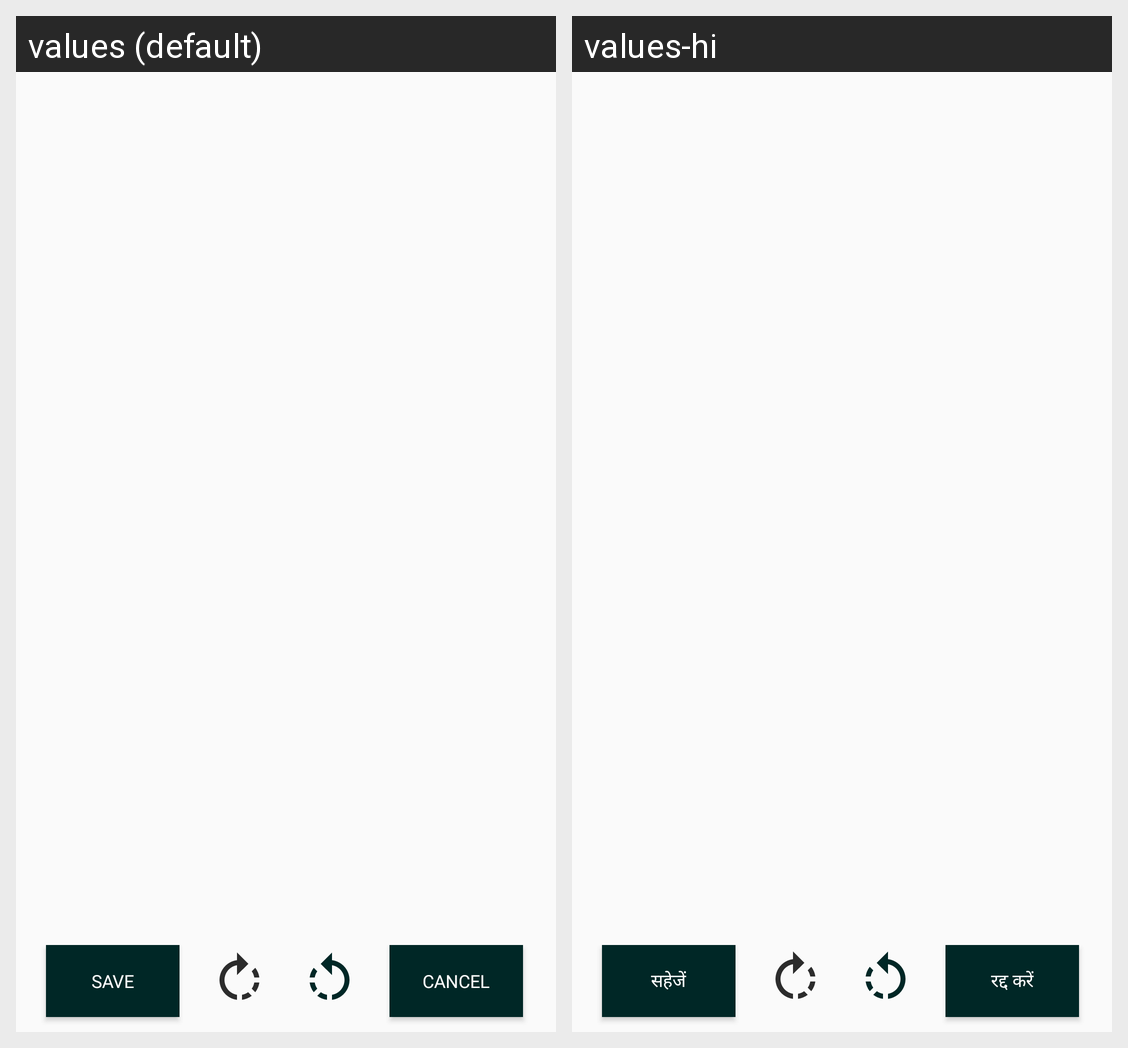

Strings drawn on this Android screen and how each of the app's shown locales translates them:
Android screen res/layout/activity_image_rotate.xml rendered under 2 locales, left to right: values (default), values-hi. Device: Nexus 5 (rendered at 1080×1920; each locale shown at half size, 540×960, under a caption strip naming it); theme AppTheme.
Strings drawn on this screen, with the default value and each locale's value (text and hints the layout hard-codes, and strings that could not be matched under every locale, appear in the picture but are not listed):

save
  values: save
  values-hi: सहेजें

cancel
  values: cancel
  values-hi: रद्द करें
